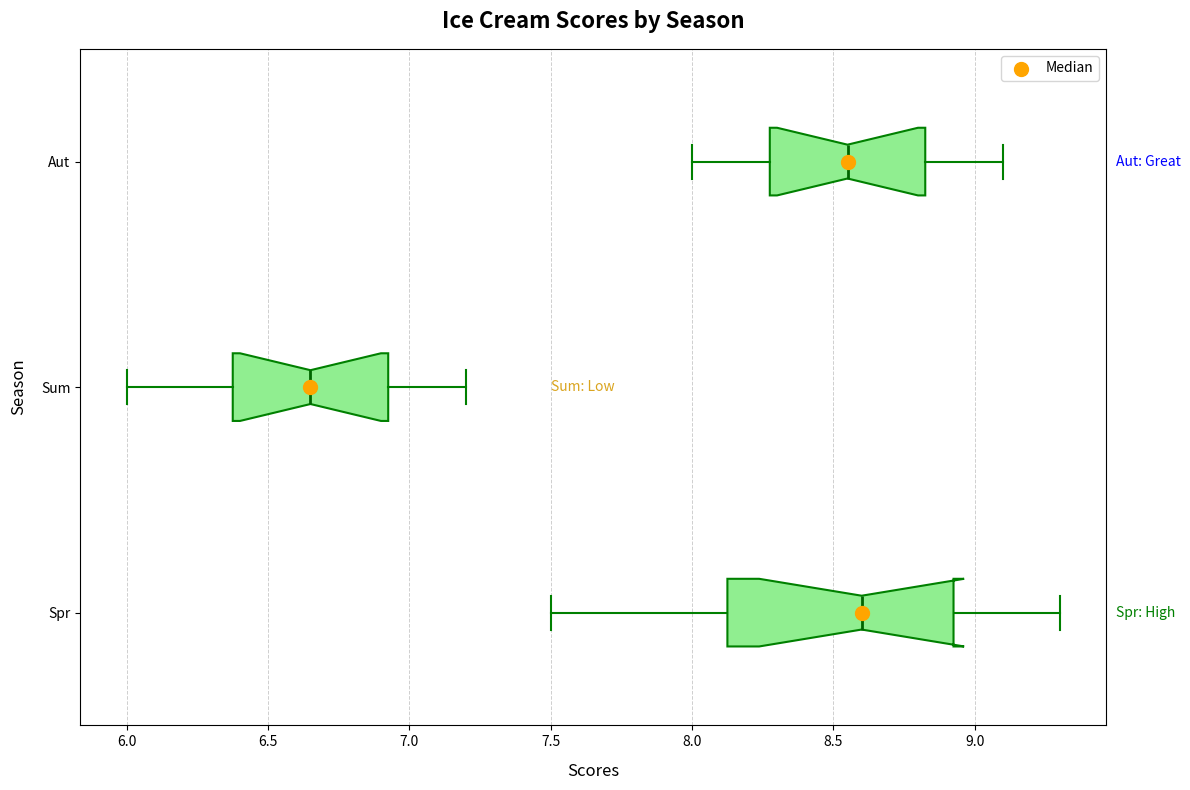

Write Python code to recreate this figure.
import matplotlib.pyplot as plt
import numpy as np

# Ice cream scores by season
spring_scores = [8.2, 8.9, 9.1, 7.8, 8.7, 9.3, 7.5, 8.5, 8.8, 9.0, 8.3, 7.9]
summer_scores = [6.5, 6.8, 7.0, 6.4, 6.1, 7.2, 6.6, 6.9, 6.7, 7.1, 6.3, 6.0]
autumn_scores = [8.8, 8.1, 8.5, 8.4, 8.7, 9.0, 8.3, 8.6, 8.9, 9.1, 8.2, 8.0]

scores_data = [spring_scores, summer_scores, autumn_scores]
median_values = [np.median(season) for season in scores_data]
season_labels = ['Spr', 'Sum', 'Aut']

fig, ax = plt.subplots(figsize=(12, 8))

# New color order for boxplots
color_order = ['lightgreen', 'lightyellow', 'lightblue']
edge_color_order = ['green', 'goldenrod', 'blue']
median_color_order = ['darkgreen', 'darkgoldenrod', 'darkblue']

# Adjust boxplot properties for horizontal orientation
bplot = ax.boxplot(scores_data, vert=False, patch_artist=True, labels=season_labels, notch=True,
                   boxprops=dict(facecolor=color_order[0], color=edge_color_order[0], linewidth=1.5),
                   whiskerprops=dict(color=edge_color_order[0], linewidth=1.5),
                   capprops=dict(color=edge_color_order[0], linewidth=1.5),
                   medianprops=dict(color=median_color_order[0], linewidth=2),
                   flierprops=dict(marker='o', markerfacecolor='red', markersize=6, linestyle='none', markeredgecolor='purple'))

ax.scatter(median_values, range(1, len(scores_data) + 1), color='orange', s=100, zorder=3, label='Median')

ax.set_title('Ice Cream Scores by Season', fontsize=16, fontweight='bold', pad=15)
ax.set_xlabel('Scores', fontsize=12, labelpad=10)
ax.set_ylabel('Season', fontsize=12, labelpad=10)

# Adjusted annotation positions
ax.text(9.5, 1, 'Spr: High', fontsize=10, color='green', va='center')
ax.text(7.5, 2, 'Sum: Low', fontsize=10, color='goldenrod', va='center')
ax.text(9.5, 3, 'Aut: Great', fontsize=10, color='blue', va='center')

ax.legend(loc='upper right', fontsize=10)
ax.grid(axis='x', linestyle='--', linewidth=0.7, alpha=0.6)

plt.tight_layout()
plt.show()
